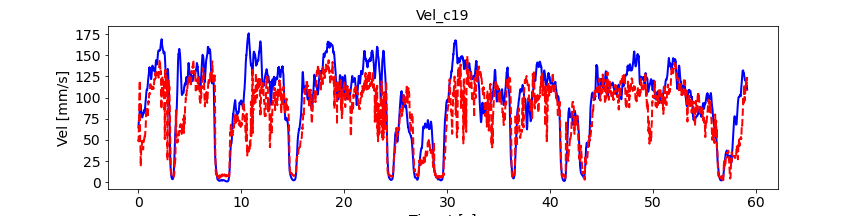

The table this chart was drawn from, first rows:
, pred_vel, pred_vel_x, pred_vel_y, label_vel, label_vel_x, label_vel_y
0, 50.48, -35.88, 4.228, 64.82, -14.33, -61.74
1, 48.46, -30.96, 8.961, 67.19, -14.01, -64.36
2, 48.92, -29.5, 14.21, 68.73, -13.39, -66.16
3, 53.72, -32.37, 18.91, 69.48, -12.46, -67.19
4, 57.21, -32.68, 28.83, 70.49, -11.5, -68.45
5, 60.73, -31.82, 41.65, 71.78, -10.49, -69.97
6, 65.47, -29.25, 56.45, 73.4, -9.399, -71.81
7, 71.97, -22.79, 75.49, 74.66, -8.266, -73.27
8, 81.23, -18.99, 89.74, 75.6, -7.058, -74.39
9, 86.86, -17.01, 95.98, 77.08, -6.039, -76.01
10, 92.91, -16.27, 100.3, 79.14, -5.176, -78.18
11, 99.5, -16.57, 104.3, 80.76, -4.496, -79.88
12, 106.3, -17.61, 108.9, 81.98, -3.976, -81.15
13, 112.9, -19.05, 113.1, 82.84, -3.602, -82.04
14, 117.6, -20.07, 116.2, 84.22, -3.436, -83.42
15, 120.1, -20.22, 118.5, 86.16, -3.473, -85.35
16, 116, -19.92, 115.2, 87.52, -3.813, -86.68
17, 87.18, -16.36, 85.29, 88.33, -4.467, -87.44
18, 69.79, -8.367, 65.8, 88.63, -5.455, -87.66
19, 56.25, -1.383, 48.63, 89.28, -6.656, -88.21
20, 51.22, 0.742, 40.89, 90.32, -8.107, -89.11
21, 48.59, 2.505, 38.24, 91.17, -9.655, -89.8
22, 46.02, 3.973, 35.98, 91.86, -11.34, -90.29
23, 43.36, 5.096, 34.26, 92.12, -12.98, -90.33
24, 38.85, 5.876, 29.53, 91.95, -14.6, -89.91
25, 31.23, 4.14, 21.16, 91.36, -16.26, -89.02
26, 22.58, 1.992, 12.6, 90.59, -17.79, -87.96
27, 18.7, 2.244, 6.199, 89.63, -19.24, -86.7
28, 21.56, 3.259, 2.868, 88.61, -20.52, -85.39
29, 25.96, 3.611, -1.466, 87.5, -21.67, -84
30, 31.19, 2.388, -6.042, 86.28, -22.72, -82.49
31, 35.1, 0.1546, -12.37, 85.13, -23.52, -81.12
32, 38.93, -2.222, -19.58, 84.02, -24.1, -79.85
33, 41.58, -4.123, -24.32, 82.97, -24.53, -78.67
34, 42.94, -5.008, -27.07, 81.96, -24.83, -77.56
35, 43.19, -4.831, -28.4, 81.09, -24.94, -76.66
36, 42.71, -4.033, -28.59, 80.34, -24.87, -75.93
37, 42.6, -2.922, -29.31, 79.68, -24.62, -75.36
38, 42.95, -1.741, -30.49, 79.01, -24.39, -74.77
39, 43.34, -0.912, -31.85, 78.32, -24.17, -74.13
40, 45.26, -0.5803, -35.01, 77.75, -24.13, -73.55
41, 47.19, -0.685, -37.77, 77.29, -24.28, -73.03
42, 48.48, -1.154, -39.73, 76.92, -24.62, -72.54
43, 48.79, -1.557, -40.33, 76.69, -25.18, -72.11
44, 48.65, -1.759, -40.21, 76.59, -25.96, -71.74
45, 48.61, -1.596, -40.13, 76.57, -26.73, -71.45
46, 46.55, -1.187, -36.95, 76.64, -27.49, -71.26
47, 44.51, -1.322, -33.61, 77.05, -28.31, -71.4
48, 42.82, -1.613, -31.02, 77.83, -29.22, -71.9
49, 41.83, -1.879, -29.3, 78.99, -30.24, -72.76
50, 41.3, -2.188, -28.32, 79.58, -30.88, -73.14
51, 41.81, -3.176, -28.21, 79.59, -31.18, -73.05
52, 40.56, -3.771, -27.69, 79.84, -31.53, -73.19
53, 39.24, -4.299, -27.33, 80.32, -31.93, -73.55
54, 38.84, -4.924, -27.91, 81.05, -32.41, -74.15
55, 38.75, -5.608, -28.55, 81.17, -32.51, -74.24
56, 39.4, -6.218, -29.5, 80.68, -32.22, -73.85
57, 40.96, -6.816, -30.74, 80.69, -32.09, -73.93
58, 43.6, -7.5, -33.26, 81.2, -32.11, -74.48
59, 46.19, -8.636, -36.04, 81.53, -32, -74.88
... 7,028 more rows
